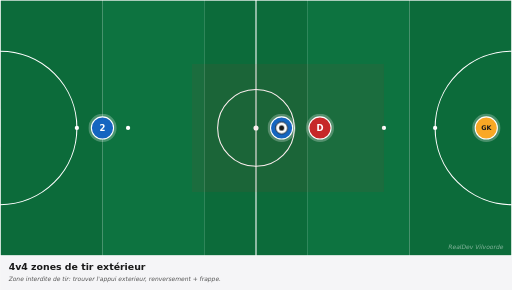
t = 0.00 s
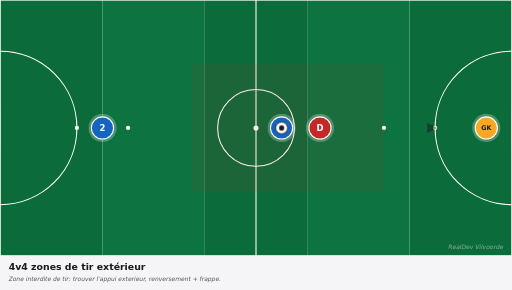
t = 0.83 s
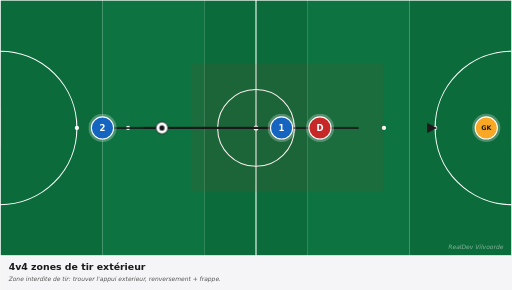
t = 1.75 s
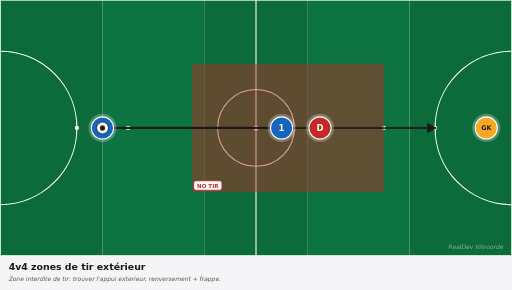
t = 2.50 s
t = 3.25 s: frame unchanged from t = 2.50 s, image omitted
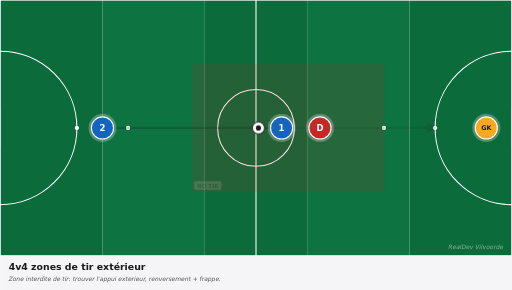
t = 4.13 s

The animated SVG that drew these frames (rendered in a browser with its animation timeline set to each time). Animation: 5 CSS @keyframes rules; one cycle of 5.00 s, repeats indefinitely.

<svg xmlns="http://www.w3.org/2000/svg" viewBox="0 0 1200 680" width="1200" height="680" preserveAspectRatio="xMidYMid meet" role="img" aria-label="4v4 zones de tir extérieur"><defs><marker id="arrowhead-red" viewBox="0 0 10 10" refX="8" refY="5" markerWidth="6" markerHeight="6" orient="auto-start-reverse"><path d="M 0 0 L 10 5 L 0 10 z" fill="#c62828"/></marker><marker id="arrowhead-blue" viewBox="0 0 10 10" refX="8" refY="5" markerWidth="6" markerHeight="6" orient="auto-start-reverse"><path d="M 0 0 L 10 5 L 0 10 z" fill="#1565c0"/></marker><marker id="arrowhead-dark" viewBox="0 0 10 10" refX="8" refY="5" markerWidth="6" markerHeight="6" orient="auto-start-reverse"><path d="M 0 0 L 10 5 L 0 10 z" fill="#1a1a1a"/></marker><marker id="arrowhead-gray" viewBox="0 0 10 10" refX="8" refY="5" markerWidth="6" markerHeight="6" orient="auto-start-reverse"><path d="M 0 0 L 10 5 L 0 10 z" fill="#666"/></marker><style><![CDATA[
svg{font-family:"DejaVu Sans",Arial,sans-serif}
.arrow{fill:none;stroke-linecap:round}
.arrow-run{stroke-width:4}
.arrow-pass{stroke-width:4;stroke-dasharray:10 8}
.arrow-alt{stroke-width:3;stroke-dasharray:5 6;opacity:0.6}
.ball{animation:bfly 5.0s ease-in-out infinite}@keyframes bfly{0%{transform:translate(0,0)}20%{transform:translate(0,0)}45%{transform:translate(-420px,0px)}75%{transform:translate(-420px,0px)}85%{transform:translate(0,0)}100%{transform:translate(0,0)}}
.a0{stroke-dasharray:420;stroke-dashoffset:420;opacity:0;animation:a0-dr 5.0s ease-in-out infinite}@keyframes a0-dr{0%{stroke-dashoffset:420;opacity:0}15%{stroke-dashoffset:420;opacity:0}18%{opacity:1}45%{stroke-dashoffset:0;opacity:1}75%{stroke-dashoffset:0;opacity:1}85%{stroke-dashoffset:0;opacity:0}100%{stroke-dashoffset:420;opacity:0}}
.a1{stroke-dasharray:780;stroke-dashoffset:780;opacity:0;animation:a1-dr 5.0s ease-in-out infinite}@keyframes a1-dr{0%{stroke-dashoffset:780;opacity:0}15%{stroke-dashoffset:780;opacity:0}18%{opacity:1}45%{stroke-dashoffset:0;opacity:1}75%{stroke-dashoffset:0;opacity:1}85%{stroke-dashoffset:0;opacity:0}100%{stroke-dashoffset:780;opacity:0}}
.z0{animation:z0-ps 5.0s ease-in-out infinite}@keyframes z0-ps{0%{opacity:0.08}35%{opacity:0.08}45%{opacity:0.45}70%{opacity:0.45}85%{opacity:0.12}100%{opacity:0.08}}
.zl0{animation:zl0-ps 5.0s ease-in-out infinite}@keyframes zl0-ps{0%{opacity:0}40%{opacity:0}50%{opacity:1}75%{opacity:1}85%{opacity:0}100%{opacity:0}}
@media(prefers-reduced-motion:reduce){*,*::before,*::after{animation:none !important;transition:none !important}.ball,[class^="p"],[class*=" p"]{transform:none !important}[class^="a"]{stroke-dashoffset:0 !important;opacity:1 !important}[class^="z"]{opacity:0.35 !important}[class^="zl"]{opacity:1 !important}}
]]></style></defs><g><rect x="0.0" y="0" width="240.0" height="600" fill="#0c6b3a"/><rect x="240.0" y="0" width="240.0" height="600" fill="#0d7340"/><rect x="480.0" y="0" width="240.0" height="600" fill="#0c6b3a"/><rect x="720.0" y="0" width="240.0" height="600" fill="#0d7340"/><rect x="960.0" y="0" width="240.0" height="600" fill="#0c6b3a"/><rect x="0" y="0" width="1200" height="600" fill="none" stroke="white" stroke-width="3"/><line x1="600.0" y1="0" x2="600.0" y2="600" stroke="white" stroke-width="2.5"/><circle cx="600.0" cy="300.0" r="90" fill="none" stroke="white" stroke-width="2.5"/><circle cx="600.0" cy="300.0" r="6" fill="white"/><path d="M 0 120.0 A 180 180 0 0 1 0 480.0" fill="none" stroke="white" stroke-width="2.5"/><path d="M 1200 120.0 A 180 180 0 0 0 1200 480.0" fill="none" stroke="white" stroke-width="2.5"/><circle cx="180" cy="300.0" r="5" fill="white"/><circle cx="300" cy="300.0" r="5" fill="white"/><circle cx="1020" cy="300.0" r="5" fill="white"/><circle cx="900" cy="300.0" r="5" fill="white"/><rect x="-17" y="255.0" width="17" height="90" fill="white" opacity="0.9"/><rect x="1200" y="255.0" width="17" height="90" fill="white" opacity="0.9"/><polygon class="z0" points="450.0,450.0 900.0,450.0 900.0,150.0 450.0,150.0" fill="#c62828" opacity="0.08"/><g class="zl0"><rect x="454" y="424" width="66" height="22" fill="white" stroke="#c62828" stroke-width="1.8" rx="5"/><text x="487" y="440" fill="#c62828" font-size="13" font-weight="700" text-anchor="middle">NO TIR</text></g><path class="arrow arrow-pass a0" d="M 660.0 300.0 Q 450.0 300.0 240.0 300.0" stroke="#1a1a1a" marker-end="url(#arrowhead-dark)"/><path class="arrow arrow-pass a1" d="M 240.0 300.0 Q 630.0 300.0 1020.0 300.0" stroke="#1a1a1a" marker-end="url(#arrowhead-dark)"/><g><circle cx="660.0" cy="300.0" r="33" fill="white" opacity="0.25"/><circle cx="660.0" cy="300.0" r="26" fill="#1565c0" stroke="white" stroke-width="2.5"/><text x="660.0" y="300.0" fill="white" font-family="DejaVu Sans, Arial, sans-serif" font-size="20" font-weight="700" text-anchor="middle" dominant-baseline="central">1</text></g><g><circle cx="240.0" cy="300.0" r="33" fill="white" opacity="0.25"/><circle cx="240.0" cy="300.0" r="26" fill="#1565c0" stroke="white" stroke-width="2.5"/><text x="240.0" y="300.0" fill="white" font-family="DejaVu Sans, Arial, sans-serif" font-size="20" font-weight="700" text-anchor="middle" dominant-baseline="central">2</text></g><g><circle cx="750.0" cy="300.0" r="33" fill="white" opacity="0.25"/><circle cx="750.0" cy="300.0" r="26" fill="#c62828" stroke="white" stroke-width="2.5"/><text x="750.0" y="300.0" fill="white" font-family="DejaVu Sans, Arial, sans-serif" font-size="20" font-weight="700" text-anchor="middle" dominant-baseline="central">D</text></g><g><circle cx="1140.0" cy="300.0" r="33" fill="white" opacity="0.25"/><circle cx="1140.0" cy="300.0" r="26" fill="#f9a825" stroke="white" stroke-width="2.5"/><text x="1140.0" y="300.0" fill="#1a1a1a" font-family="DejaVu Sans, Arial, sans-serif" font-size="15" font-weight="700" text-anchor="middle" dominant-baseline="central">GK</text></g><g class="ball"><circle cx="660.0" cy="300.0" r="14" fill="white" stroke="#1a1a1a" stroke-width="2"/><circle cx="660.0" cy="300.0" r="6" fill="#1a1a1a"/></g><text x="1180" y="585" fill="white" opacity="0.5" font-size="14" font-style="italic" text-anchor="end">RealDev Vilvoorde</text></g><g transform="translate(0,600)"><rect x="0" y="0" width="1200" height="80" fill="#f5f5f7"/><text x="20" y="32" fill="#1a1a1a" font-size="22" font-weight="700">4v4 zones de tir extérieur</text><text x="20" y="60" fill="#555" font-size="14" font-style="italic">Zone interdite de tir: trouver l'appui exterieur, renversement + frappe.</text></g></svg>
